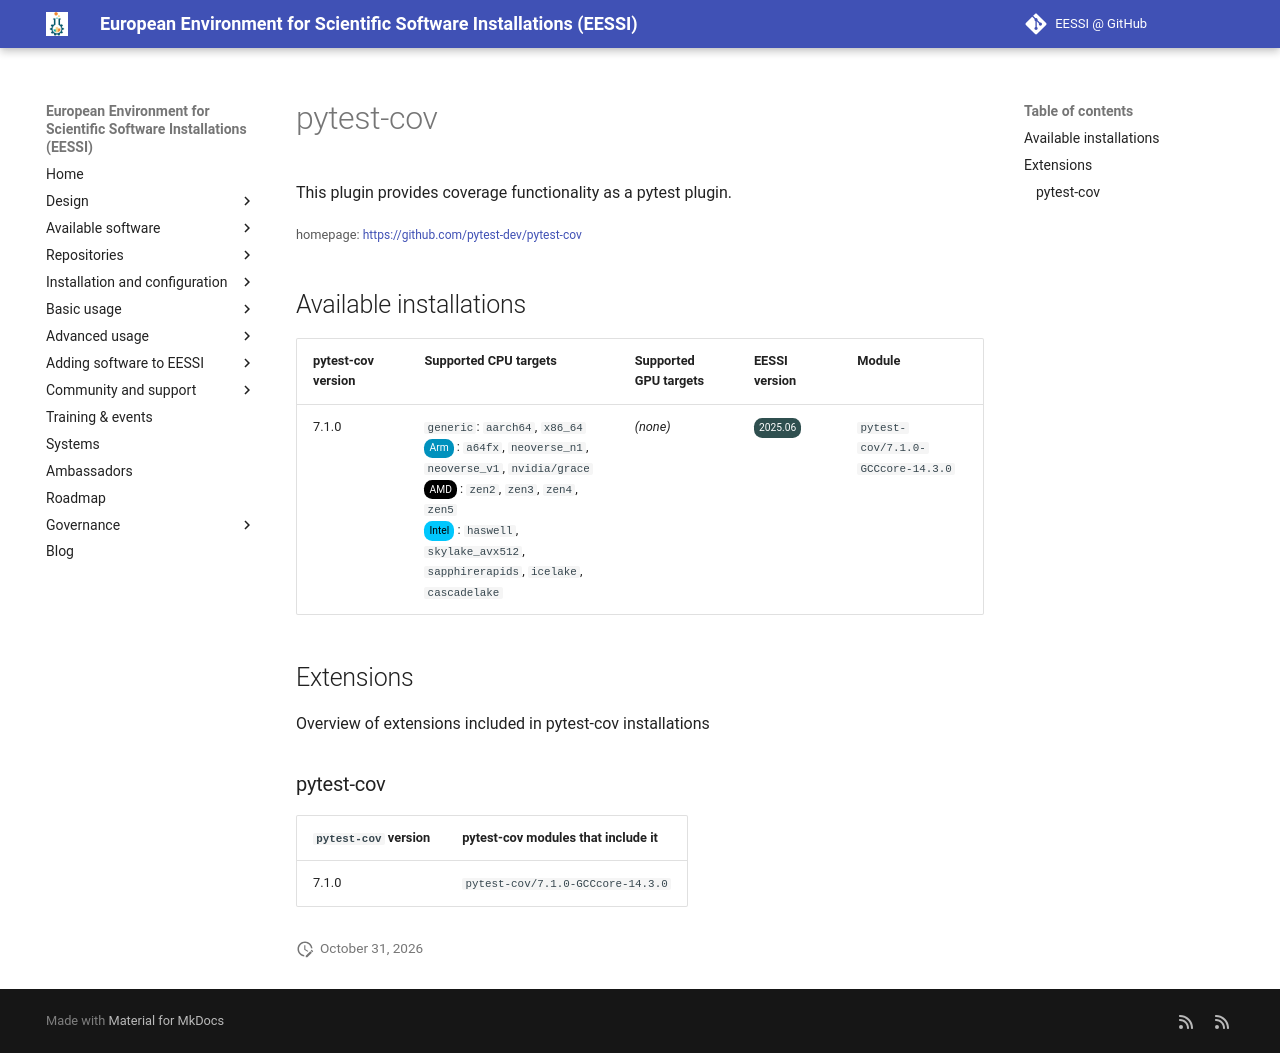

repository: EESSI/docs · page: available_software/detail/pytest-cov/index.html · generator: mkdocs

---
json_ld:
  '@context': https://schema.org
  '@type': SoftwareApplication
  applicationCategory: DeveloperApplication
  description: This plugin provides coverage functionality as a pytest plugin.
  license: Not confirmed
  name: pytest-cov
  offers:
    '@type': Offer
    price: 0
  operatingSystem: LINUX
  review:
    '@type': Review
    author:
      '@type': Organization
      name: EESSI
    reviewBody: Application has been successfully made available on all architectures
      supported by EESSI
    reviewRating:
      '@type': Rating
      ratingValue: 5
  softwareRequirements: See https://www.eessi.io/docs/ for how to make EESSI available
    on your system
  softwareVersion: '[''7.1.0'']'
  url: https://github.com/pytest-dev/pytest-cov
---
# pytest-cov


This plugin provides coverage functionality as a pytest plugin.

<small>homepage: </small><span class="software-link">[https://github.com/pytest-dev/pytest-cov](https://github.com/pytest-dev/pytest-cov)</span>

## Available installations


|pytest-cov version|Supported CPU targets|Supported GPU targets|EESSI version|Module|
| --- | --- | --- | --- | --- |
|7.1.0|`generic`: `aarch64`, `x86_64`<br/><span class="software-cpu-arm">Arm</span>: `a64fx`, `neoverse_n1`, `neoverse_v1`, `nvidia/grace`<br/><span class="software-cpu-amd">AMD</span>: `zen2`, `zen3`, `zen4`, `zen5`<br/><span class="software-cpu-intel">Intel</span>: `haswell`, `skylake_avx512`, `sapphirerapids`, `icelake`, `cascadelake`<br/>|*(none)*|<span class="software-eessi-version-202506">2025.06</span>|`pytest-cov/7.1.0-GCCcore-14.3.0`|

## Extensions

Overview of extensions included in pytest-cov installations


### pytest-cov


|`pytest-cov` version|pytest-cov modules that include it|
| --- | --- |
|7.1.0|`pytest-cov/7.1.0-GCCcore-14.3.0`|
